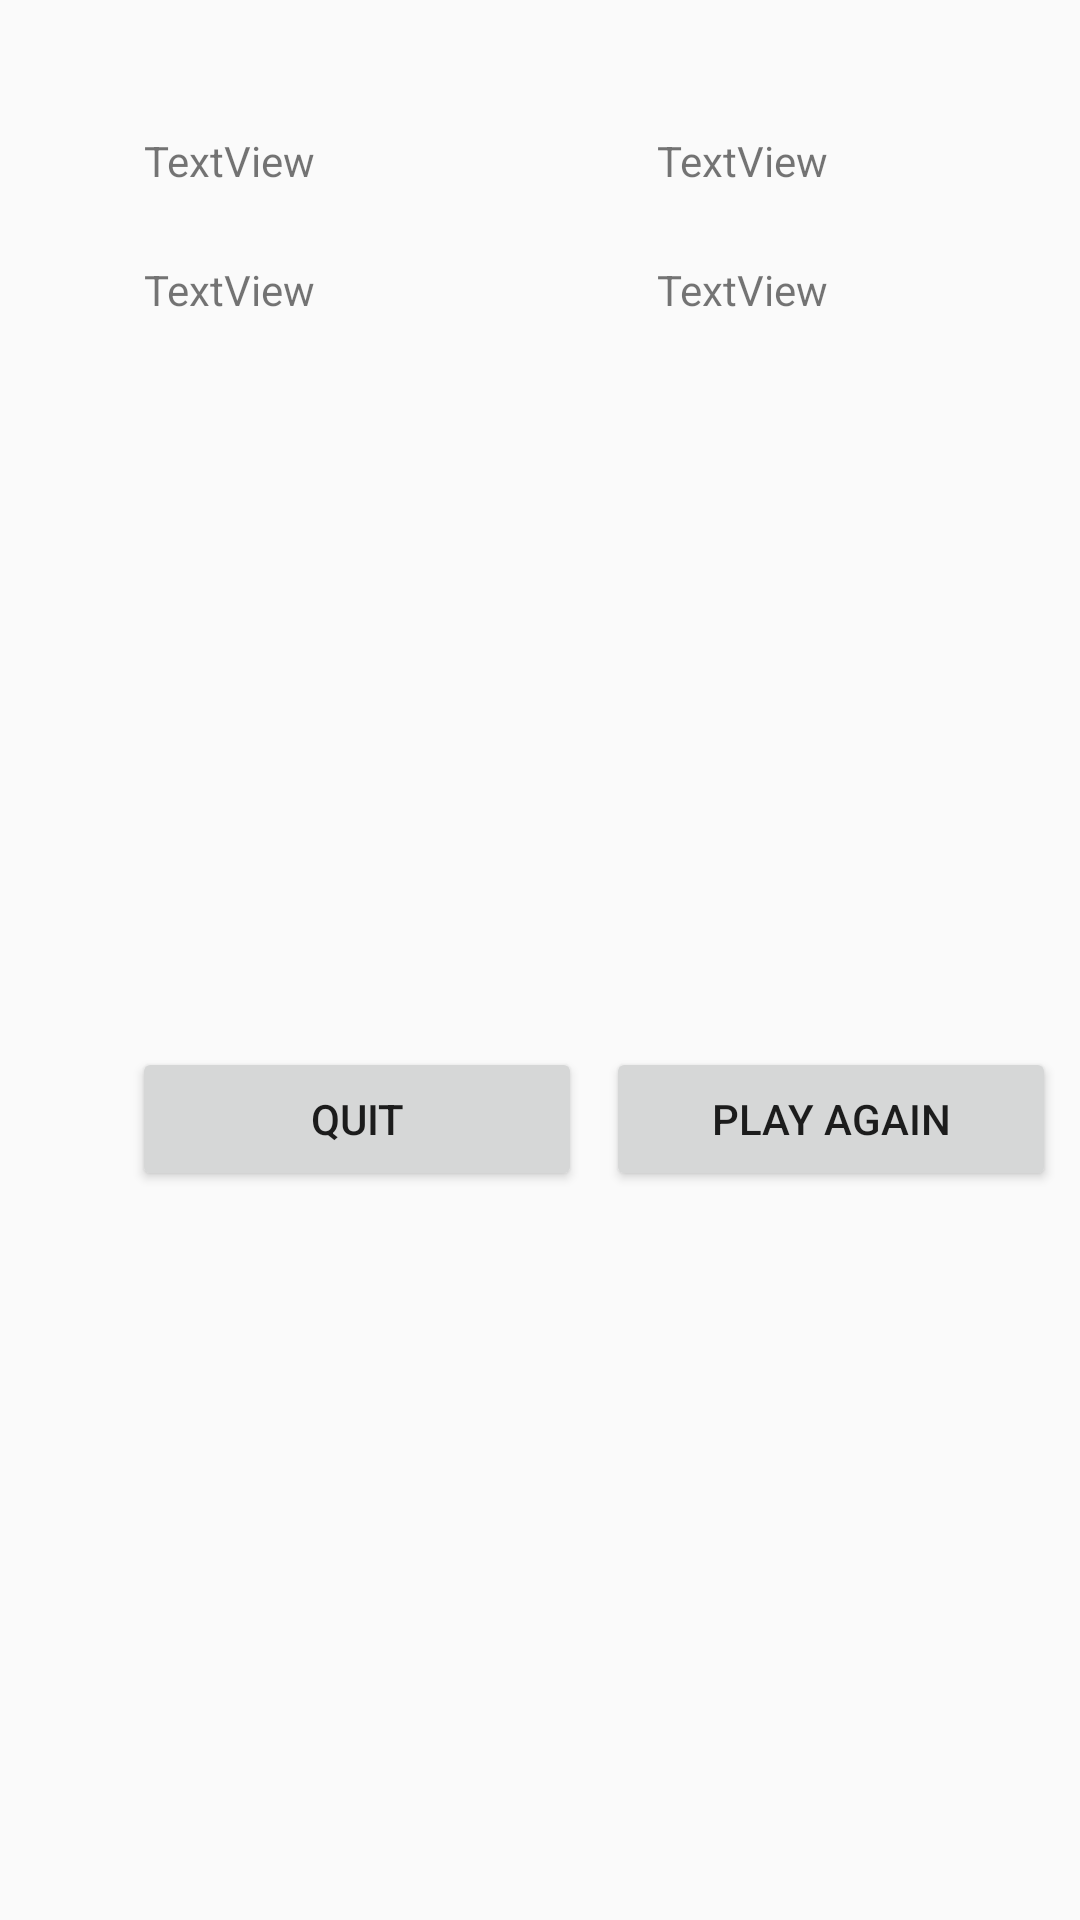

Reconstruct the res/layout file that produces this screen, plus the resources it refers to.
<!-- AndroidManifest.xml: application theme Theme.MadGames -->
<!-- res/layout/activity_fist_score.xml -->
<?xml version="1.0" encoding="utf-8"?>
<androidx.constraintlayout.widget.ConstraintLayout xmlns:android="http://schemas.android.com/apk/res/android"
    xmlns:app="http://schemas.android.com/apk/res-auto"
    xmlns:tools="http://schemas.android.com/tools"
    android:layout_width="match_parent"
    android:layout_height="match_parent"
    tools:context=".FistScore">

    <TextView
        android:id="@+id/player1n"
        android:layout_width="wrap_content"
        android:layout_height="wrap_content"
        android:layout_marginStart="48dp"
        android:layout_marginTop="44dp"
        android:text="TextView"
        app:layout_constraintStart_toStartOf="parent"
        app:layout_constraintTop_toTopOf="parent" />

    <TextView
        android:id="@+id/player2n"
        android:layout_width="wrap_content"
        android:layout_height="wrap_content"
        android:layout_marginTop="44dp"
        android:layout_marginEnd="84dp"
        android:text="TextView"
        app:layout_constraintEnd_toEndOf="parent"
        app:layout_constraintHorizontal_bias="1.0"
        app:layout_constraintStart_toEndOf="@+id/player1n"
        app:layout_constraintTop_toTopOf="parent" />

    <Button
        android:id="@+id/playAgain"
        android:layout_width="150dp"
        android:layout_height="wrap_content"
        android:text="play Again"
        app:layout_constraintBottom_toBottomOf="parent"
        app:layout_constraintEnd_toEndOf="parent"
        app:layout_constraintStart_toEndOf="@+id/home"
        app:layout_constraintTop_toBottomOf="@+id/textView5" />

    <Button
        android:id="@+id/home"
        android:layout_width="150dp"
        android:layout_height="wrap_content"
        android:layout_marginStart="44dp"
        android:text="quit"
        app:layout_constraintBottom_toBottomOf="parent"
        app:layout_constraintStart_toStartOf="parent"
        app:layout_constraintTop_toBottomOf="@+id/textView4" />

    <TextView
        android:id="@+id/textView4"
        android:layout_width="wrap_content"
        android:layout_height="wrap_content"
        android:layout_marginStart="48dp"
        android:layout_marginTop="24dp"
        android:text="TextView"
        app:layout_constraintStart_toStartOf="parent"
        app:layout_constraintTop_toBottomOf="@+id/player1n" />

    <TextView
        android:id="@+id/textView5"
        android:layout_width="wrap_content"
        android:layout_height="wrap_content"
        android:layout_marginTop="24dp"
        android:layout_marginEnd="84dp"
        android:text="TextView"
        app:layout_constraintEnd_toEndOf="parent"
        app:layout_constraintHorizontal_bias="1.0"
        app:layout_constraintStart_toEndOf="@+id/textView4"
        app:layout_constraintTop_toBottomOf="@+id/player2n" />
</androidx.constraintlayout.widget.ConstraintLayout>
<!-- resources referenced by this layout -->
<resources>
  <style name="Theme.MadGames" parent="Theme.AppCompat.DayNight.DarkActionBar">
          
          <item name="colorPrimary">@color/purple_500</item>
          <item name="colorPrimaryVariant">@color/purple_700</item>
          <item name="colorOnPrimary">@color/white</item>
          
          <item name="colorSecondary">@color/teal_200</item>
          <item name="colorSecondaryVariant">@color/teal_700</item>
          <item name="colorOnSecondary">@color/black</item>
          
          <item name="android:statusBarColor">?attr/colorPrimaryVariant</item>
          
      </style>
  <color name="purple_500">#FF6200EE</color>
  <color name="purple_700">#FF3700B3</color>
  <color name="white">#FFFFFFFF</color>
  <color name="teal_200">#FF03DAC5</color>
  <color name="teal_700">#FF018786</color>
  <color name="black">#FF000000</color>
</resources>
